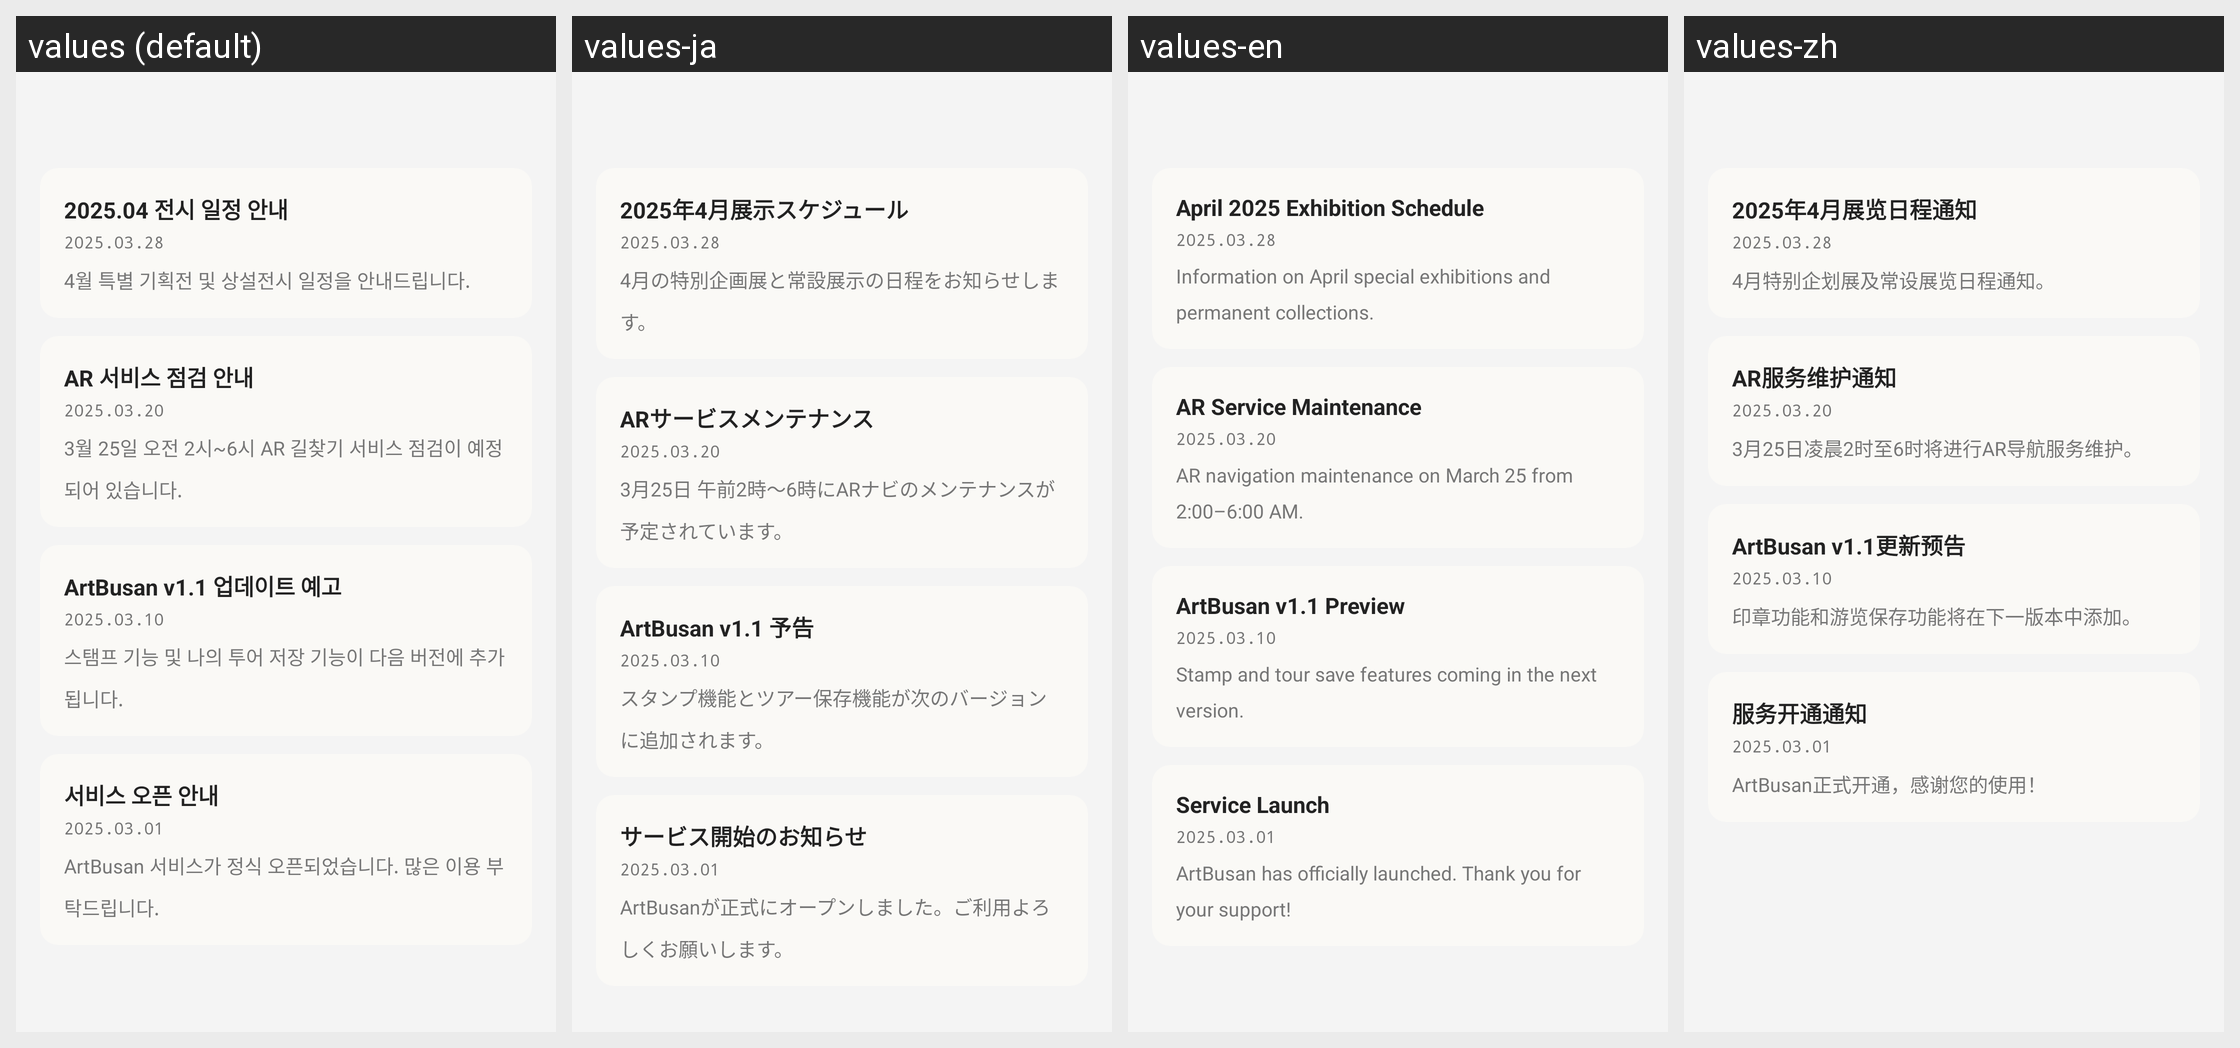

This grid shows one Android layout under several languages. Give, for every string resource on the screen, its name, the default text and each shown locale's text.
Android screen res/layout/fragment_notice.xml rendered under 4 locales, left to right: values (default), values-ja, values-en, values-zh. Device: Nexus 5 (rendered at 1080×1920; each locale shown at half size, 540×960, under a caption strip naming it); theme Theme.ArtBusan.
Strings drawn on this screen, with the default value and each locale's value (text and hints the layout hard-codes, and strings that could not be matched under every locale, appear in the picture but are not listed):

notice1_title
  values: 2025.04 전시 일정 안내
  values-ja: 2025年4月展示スケジュール
  values-en: April 2025 Exhibition Schedule
  values-zh: 2025年4月展览日程通知

notice1_date
  values: 2025.03.28
  values-ja: 2025.03.28
  values-en: 2025.03.28
  values-zh: 2025.03.28

notice1_content
  values: 4월 특별 기획전 및 상설전시 일정을 안내드립니다.
  values-ja: 4月の特別企画展と常設展示の日程をお知らせします。
  values-en: Information on April special exhibitions and permanent collections.
  values-zh: 4月特别企划展及常设展览日程通知。

notice2_title
  values: AR 서비스 점검 안내
  values-ja: ARサービスメンテナンス
  values-en: AR Service Maintenance
  values-zh: AR服务维护通知

notice2_date
  values: 2025.03.20
  values-ja: 2025.03.20
  values-en: 2025.03.20
  values-zh: 2025.03.20

notice2_content
  values: 3월 25일 오전 2시~6시 AR 길찾기 서비스 점검이 예정되어 있습니다.
  values-ja: 3月25日 午前2時〜6時にARナビのメンテナンスが予定されています。
  values-en: AR navigation maintenance on March 25 from 2:00–6:00 AM.
  values-zh: 3月25日凌晨2时至6时将进行AR导航服务维护。

notice3_title
  values: ArtBusan v1.1 업데이트 예고
  values-ja: ArtBusan v1.1 予告
  values-en: ArtBusan v1.1 Preview
  values-zh: ArtBusan v1.1更新预告

notice3_date
  values: 2025.03.10
  values-ja: 2025.03.10
  values-en: 2025.03.10
  values-zh: 2025.03.10

notice3_content
  values: 스탬프 기능 및 나의 투어 저장 기능이 다음 버전에 추가됩니다.
  values-ja: スタンプ機能とツアー保存機能が次のバージョンに追加されます。
  values-en: Stamp and tour save features coming in the next version.
  values-zh: 印章功能和游览保存功能将在下一版本中添加。

notice4_title
  values: 서비스 오픈 안내
  values-ja: サービス開始のお知らせ
  values-en: Service Launch
  values-zh: 服务开通通知

notice4_date
  values: 2025.03.01
  values-ja: 2025.03.01
  values-en: 2025.03.01
  values-zh: 2025.03.01

notice4_content
  values: ArtBusan 서비스가 정식 오픈되었습니다. 많은 이용 부탁드립니다.
  values-ja: ArtBusanが正式にオープンしました。ご利用よろしくお願いします。
  values-en: ArtBusan has officially launched. Thank you for your support!
  values-zh: ArtBusan正式开通，感谢您的使用！
